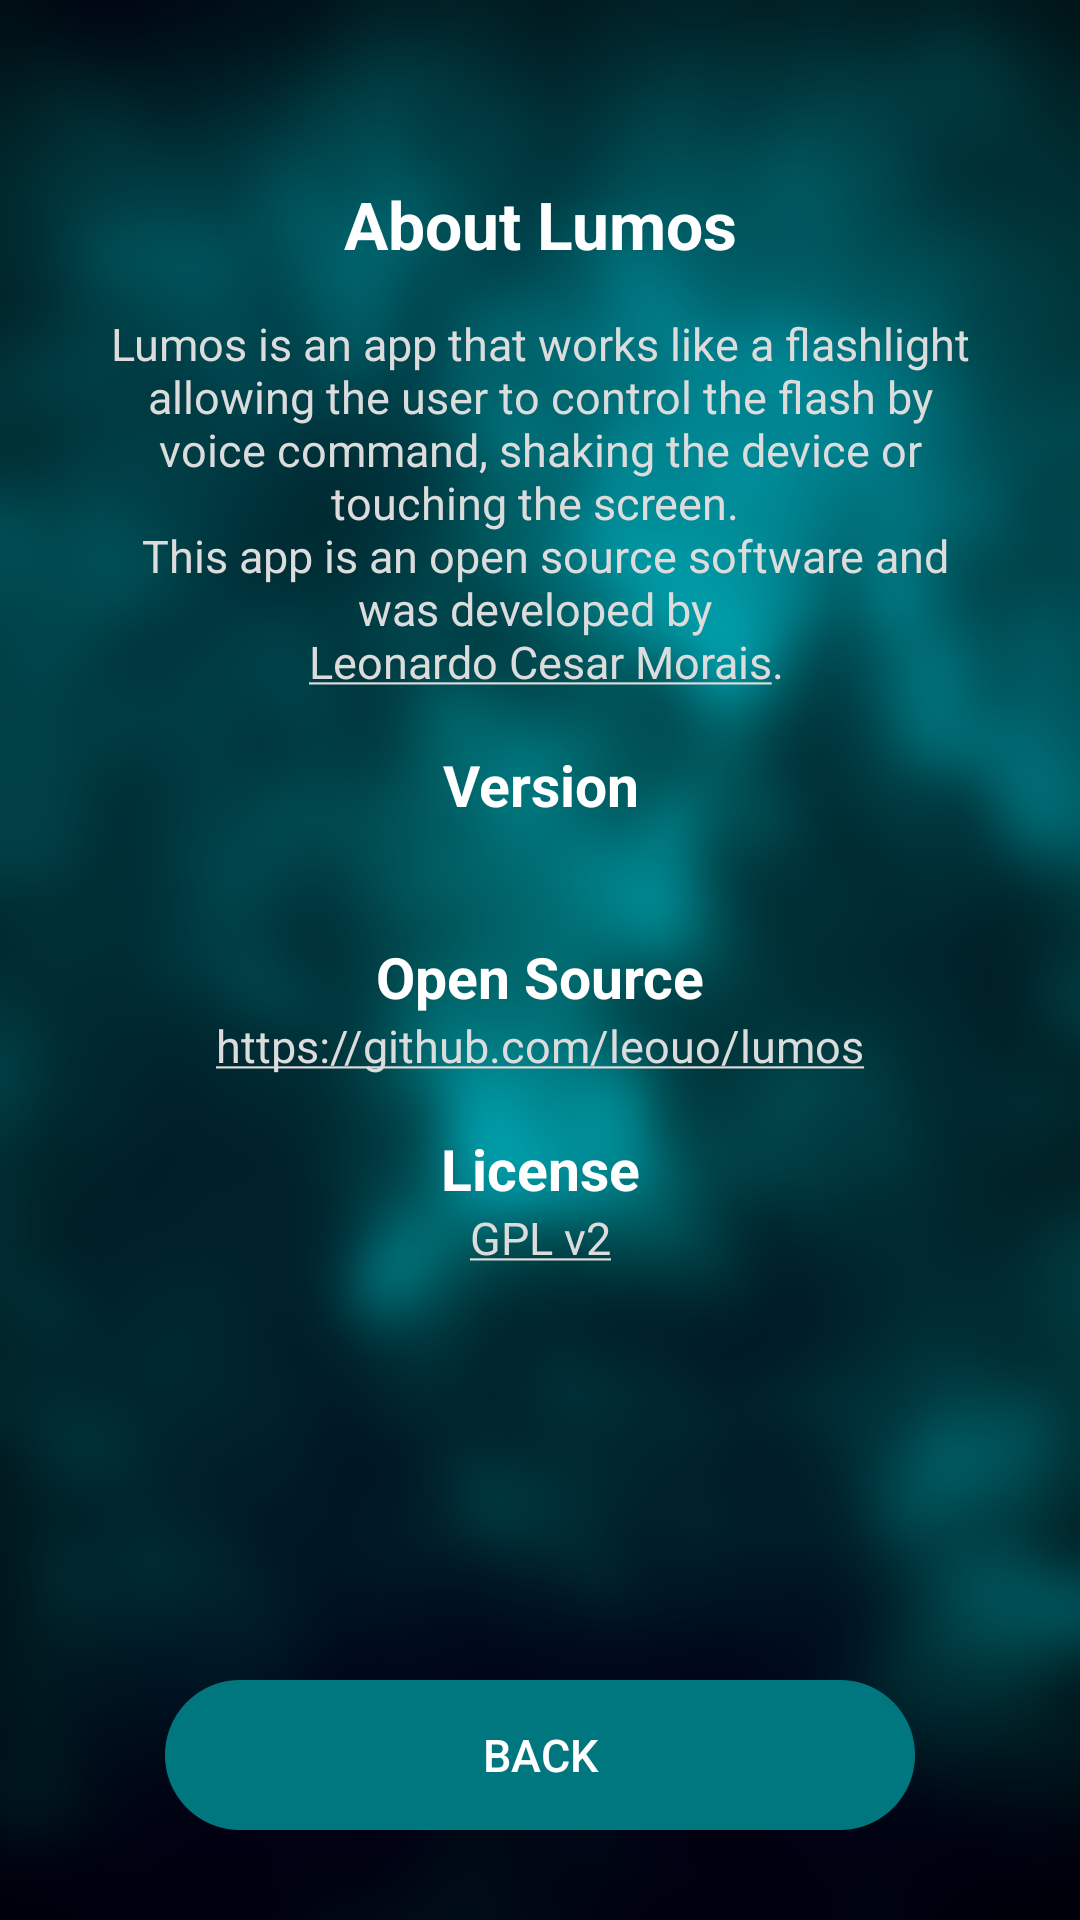

Here is an Android app screen rendered from its layout file. Give the layout XML and the strings, colors and styles it references.
<!-- AndroidManifest.xml: application theme AppTheme -->
<!-- res/layout/about_activity.xml -->
<?xml version="1.0" encoding="utf-8"?>
<RelativeLayout xmlns:android="http://schemas.android.com/apk/res/android"
    android:layout_width="match_parent"
    android:layout_height="match_parent"
    android:background="@drawable/background_blur">
    <TextView
        android:id="@+id/about_title"
        style="@style/ScreenTitle"
        android:text="@string/about_title"/>

    <TextView
        android:id="@+id/about_description"
        android:layout_below="@+id/about_title"
        style="@style/AboutItemDescription"
        android:text="@string/about_description"/>

    <TextView
        android:id="@+id/about_version"
        android:layout_below="@+id/about_description"
        style="@style/AboutItemTitle"
        android:text="@string/about_version"/>

    <TextView
        android:id="@+id/about_version_value"
        style="@style/AboutItemDescription"
        android:layout_below="@+id/about_version"/>

    <TextView
        android:id="@+id/about_open_source"
        android:layout_below="@+id/about_version_value"
        style="@style/AboutItemTitle"
        android:text="@string/about_open_source"/>

    <TextView
        android:id="@+id/about_open_source_url"
        style="@style/AboutItemDescription"
        android:layout_below="@+id/about_open_source"
        android:text="@string/about_open_source_url"/>

    <TextView
        android:id="@+id/about_license"
        android:layout_below="@+id/about_open_source_url"
        style="@style/AboutItemTitle"
        android:text="@string/about_license"/>

    <TextView
        android:id="@+id/about_license_value"
        style="@style/AboutItemDescription"
        android:layout_below="@+id/about_license"
        android:text="@string/about_license_value"/>

    <Button
        android:id="@+id/button_back"
        style="@style/SimpleButtonBlue"
        android:text="@string/settings_button_back" />
</RelativeLayout>
<!-- resources referenced by this layout -->
<resources>
  <!-- drawable background_blur: png bitmap (drawable-hdpi, 147498 bytes) -->
  <string name="about_description">Lumos is an app that works like a flashlight allowing the user to control the flash by voice command, shaking the device or touching the screen. \n This app is an open source software and was developed by \n <u>Leonardo Cesar Morais</u>.</string>
  <string name="about_license">License</string>
  <string name="about_license_value"><u>GPL v2</u></string>
  <string name="about_open_source">Open Source</string>
  <string name="about_open_source_url"><u>https://github.com/leouo/lumos</u></string>
  <string name="about_title">About Lumos</string>
  <string name="about_version">Version</string>
  <string name="settings_button_back">Back</string>
  <style name="AboutItemDescription">
          <item name="android:layout_marginLeft">35dp</item>
          <item name="android:layout_marginRight">35dp</item>
          <item name="android:gravity">center</item>
          <item name="android:layout_width">match_parent</item>
          <item name="android:layout_height">wrap_content</item>
          <item name="android:textSize">15sp</item>
          <item name="android:textColor">@color/colorGainsboro</item>
          <item name="android:textStyle">normal</item>
      </style>
  <style name="AboutItemTitle">
          <item name="android:layout_marginTop">18dp</item>
          <item name="android:gravity">center</item>
          <item name="android:layout_width">match_parent</item>
          <item name="android:layout_height">wrap_content</item>
          <item name="android:textSize">19sp</item>
          <item name="android:textStyle">bold</item>
          <item name="android:textColor">@color/colorWhite</item>
      </style>
  <style name="ScreenTitle">
          <item name="android:textColor">@color/colorWhite</item>
          <item name="android:layout_marginTop">60dp</item>
          <item name="android:layout_marginBottom">15dp</item>
          <item name="android:gravity">center</item>
          <item name="android:textSize">22sp</item>
          <item name="android:textStyle">bold</item>
          <item name="android:layout_height">wrap_content</item>
          <item name="android:layout_width">match_parent</item>
      </style>
  <style name="SimpleButtonBlue" parent="SimpleButton">
          <item name="android:layout_marginBottom">30dp</item>
          <item name="android:background">@drawable/button_ativo</item>
          <item name="android:textColor">@color/colorWhite</item>
      </style>
  <color name="colorGainsboro">#DCDCDC</color>
  <color name="colorWhite">#FFFFFF</color>
  <style name="SimpleButton">
          <item name="android:layout_width">250dp</item>
          <item name="android:layout_height">wrap_content</item>
          <item name="android:layout_alignParentBottom">true</item>
          <item name="android:textSize">15sp</item>
          <item name="android:layout_centerInParent">true</item>
      </style>
</resources>
